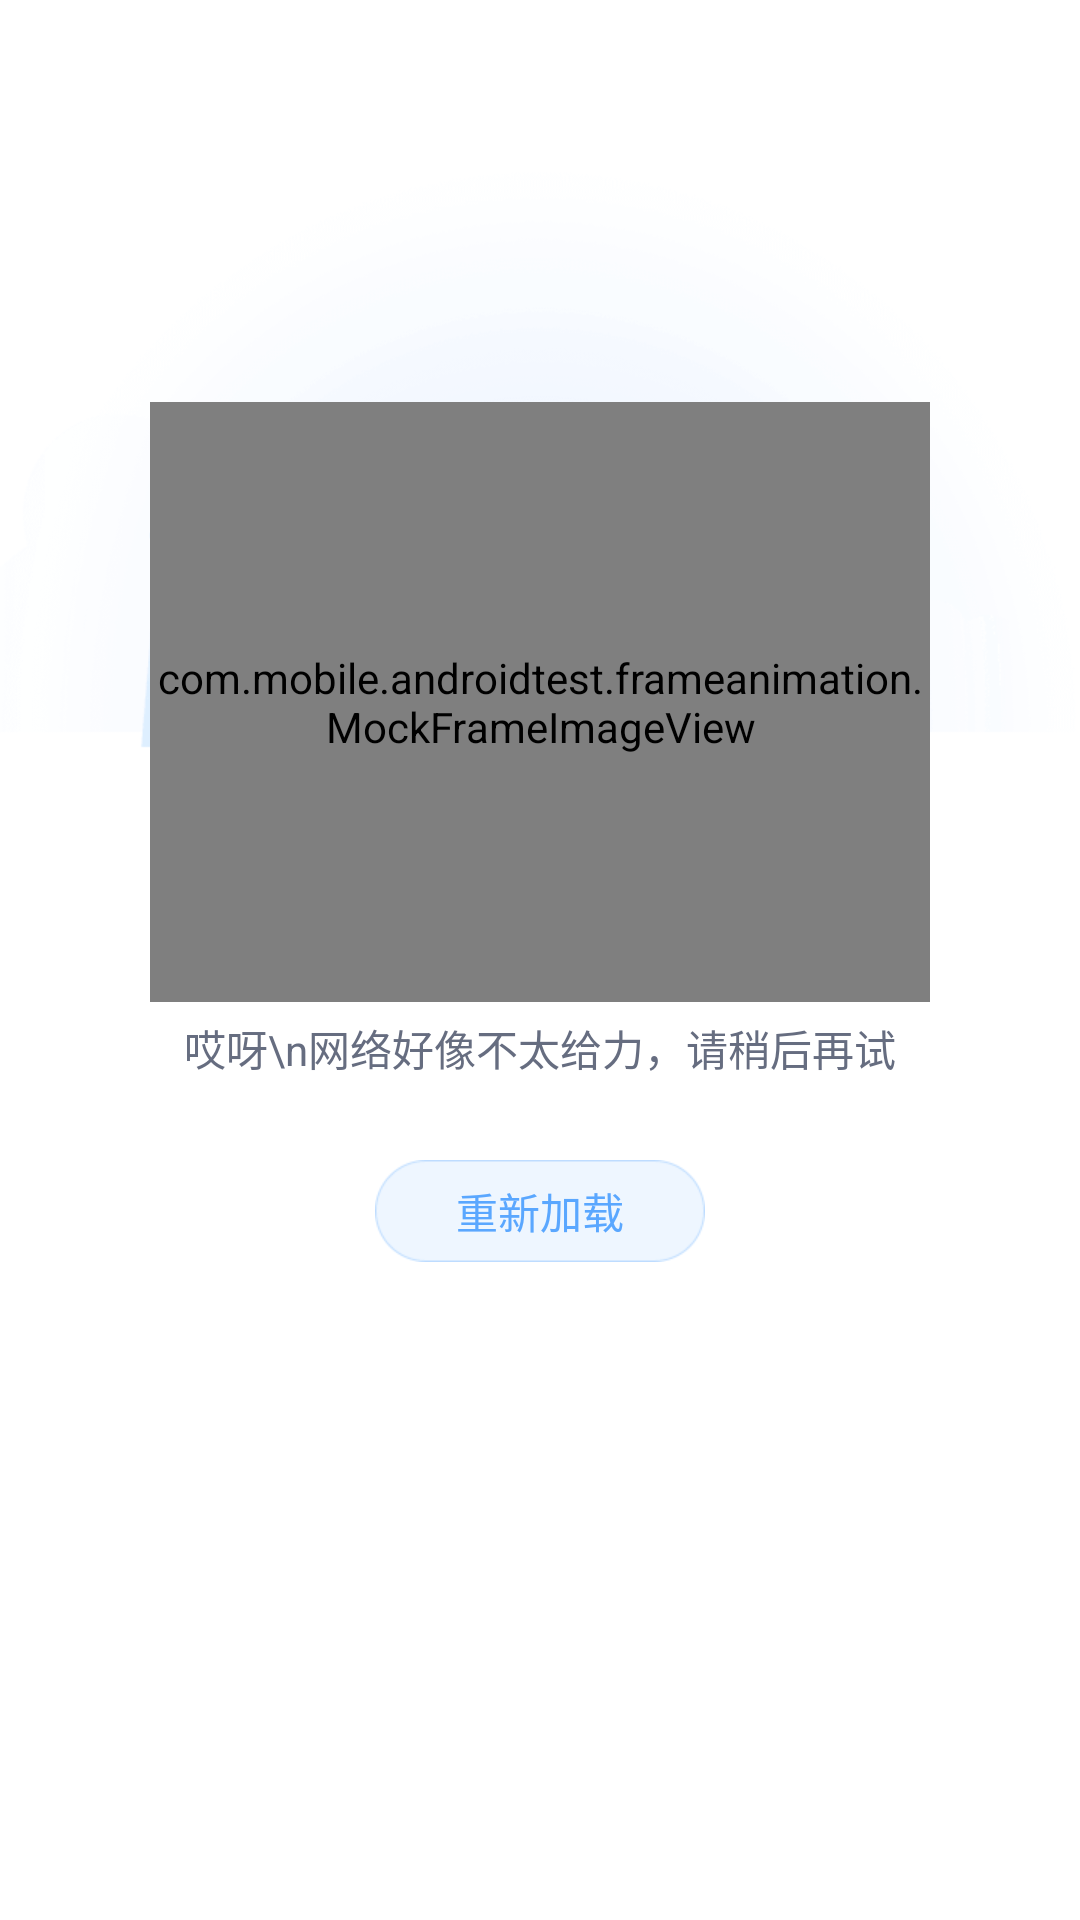

The Android layout XML behind this screen, and the referenced resources:
<!-- AndroidManifest.xml: application theme AppTheme -->
<!-- res/layout/loaderror_layout2.xml -->
<?xml version="1.0" encoding="utf-8"?>
<LinearLayout xmlns:android="http://schemas.android.com/apk/res/android"
    xmlns:app="http://schemas.android.com/apk/res-auto"
    android:layout_width="match_parent"
    android:layout_height="match_parent"
    android:background="#fff"
    android:orientation="vertical">

    <RelativeLayout
        android:layout_width="match_parent"
        android:layout_height="0dp"
        android:layout_weight="47">

        <ImageView
            android:layout_width="match_parent"
            android:layout_height="316dp"
            android:layout_alignParentBottom="true"
            android:background="@drawable/loaderror_bg"
            android:scaleType="fitXY" />

        <com.mobile.androidtest.frameanimation.MockFrameImageView
            android:id="@+id/retryAnimeView"
            android:layout_width="260dp"
            android:layout_height="200dp"
            android:layout_alignParentBottom="true"
            android:layout_centerHorizontal="true"
            app:cache_percent="0.1"
            app:src="@drawable/loading_animation" />
    </RelativeLayout>

    <LinearLayout
        android:layout_width="match_parent"
        android:layout_height="0dp"
        android:layout_weight="43"
        android:gravity="center_horizontal"
        android:orientation="vertical">

        <TextView
            android:id="@+id/reryInfoView"
            android:layout_width="wrap_content"
            android:layout_height="wrap_content"
            android:layout_marginTop="5dp"
            android:text="哎呀\n网络好像不太给力，请稍后再试"
            android:lineSpacingExtra="6dp"
            android:gravity="center"
            android:textColor="#666d80"
            android:textSize="14dp" />

        <Button
            android:id="@+id/reryClickView"
            android:layout_width="110dp"
            android:layout_height="34dp"
            android:layout_marginTop="27dp"
            android:background="@drawable/loaderror_btn"
            android:gravity="center"
            android:text="重新加载"
            android:textColor="#5aa7ff"
            android:textSize="14dp" />

    </LinearLayout>

</LinearLayout>
<!-- resources referenced by this layout -->
<resources>
  <!-- drawable loaderror_bg: png bitmap (drawable-xxhdpi, 26469 bytes) -->
  <!-- drawable loaderror_btn: png bitmap (drawable-xxhdpi, 588 bytes) -->
  <!-- drawable loading_animation (drawable) -->
  <?xml version="1.0" encoding="utf-8"?>
  <animation-list xmlns:android="http://schemas.android.com/apk/res/android">
      <item
          android:drawable="@drawable/loaderror_1"
          android:duration="100" />
      <item
          android:drawable="@drawable/loaderror_2"
          android:duration="100" />
      <item
          android:drawable="@drawable/loaderror_3"
          android:duration="100" />
      <item
          android:drawable="@drawable/loaderror_4"
          android:duration="100" />
      <item
          android:drawable="@drawable/loaderror_5"
          android:duration="100" />
      <item
          android:drawable="@drawable/loaderror_6"
          android:duration="100" />
      <item
          android:drawable="@drawable/loaderror_7"
          android:duration="100" />
      <item
          android:drawable="@drawable/loaderror_8"
          android:duration="100" />
      <item
          android:drawable="@drawable/loaderror_9"
          android:duration="100" />
      <item
          android:drawable="@drawable/loaderror_10"
          android:duration="100" />
      <item
          android:drawable="@drawable/loaderror_11"
          android:duration="100" />
      <item
          android:drawable="@drawable/loaderror_12"
          android:duration="100" />
      <item
          android:drawable="@drawable/loaderror_13"
          android:duration="100" />
      <item
          android:drawable="@drawable/loaderror_14"
          android:duration="100" />
      <item
          android:drawable="@drawable/loaderror_15"
          android:duration="100" />
      <item
          android:drawable="@drawable/loaderror_16"
          android:duration="100" />
      <item
          android:drawable="@drawable/loaderror_17"
          android:duration="100" />
  </animation-list>
  <style name="AppTheme" parent="Theme.AppCompat.Light">
          
          <item name="colorPrimary">@color/colorPrimary</item>
          <item name="colorPrimaryDark">@color/colorPrimaryDark</item>
          <item name="colorAccent">@color/colorAccent</item>
      </style>
  <!-- drawable loaderror_1: png bitmap (drawable-xxhdpi, 13966 bytes) -->
  <!-- drawable loaderror_2: png bitmap (drawable-xxhdpi, 13962 bytes) -->
  <!-- drawable loaderror_3: png bitmap (drawable-xxhdpi, 14295 bytes) -->
  <!-- drawable loaderror_4: png bitmap (drawable-xxhdpi, 14389 bytes) -->
  <!-- drawable loaderror_5: png bitmap (drawable-xxhdpi, 14039 bytes) -->
  <!-- drawable loaderror_6: png bitmap (drawable-xxhdpi, 13646 bytes) -->
  <!-- drawable loaderror_7: png bitmap (drawable-xxhdpi, 14148 bytes) -->
  <!-- drawable loaderror_8: png bitmap (drawable-xxhdpi, 14100 bytes) -->
  <!-- drawable loaderror_9: png bitmap (drawable-xxhdpi, 14226 bytes) -->
  <!-- drawable loaderror_10: png bitmap (drawable-xxhdpi, 14294 bytes) -->
  <!-- drawable loaderror_11: png bitmap (drawable-xxhdpi, 14357 bytes) -->
  <!-- drawable loaderror_12: png bitmap (drawable-xxhdpi, 13881 bytes) -->
  <!-- drawable loaderror_13: png bitmap (drawable-xxhdpi, 13967 bytes) -->
  <!-- drawable loaderror_14: png bitmap (drawable-xxhdpi, 14498 bytes) -->
  <!-- drawable loaderror_15: png bitmap (drawable-xxhdpi, 14604 bytes) -->
  <!-- drawable loaderror_16: png bitmap (drawable-xxhdpi, 13914 bytes) -->
  <!-- drawable loaderror_17: png bitmap (drawable-xxhdpi, 14531 bytes) -->
  <color name="colorPrimary">#3F51B5</color>
  <color name="colorPrimaryDark">#303F9F</color>
  <color name="colorAccent">#FF4081</color>
</resources>
